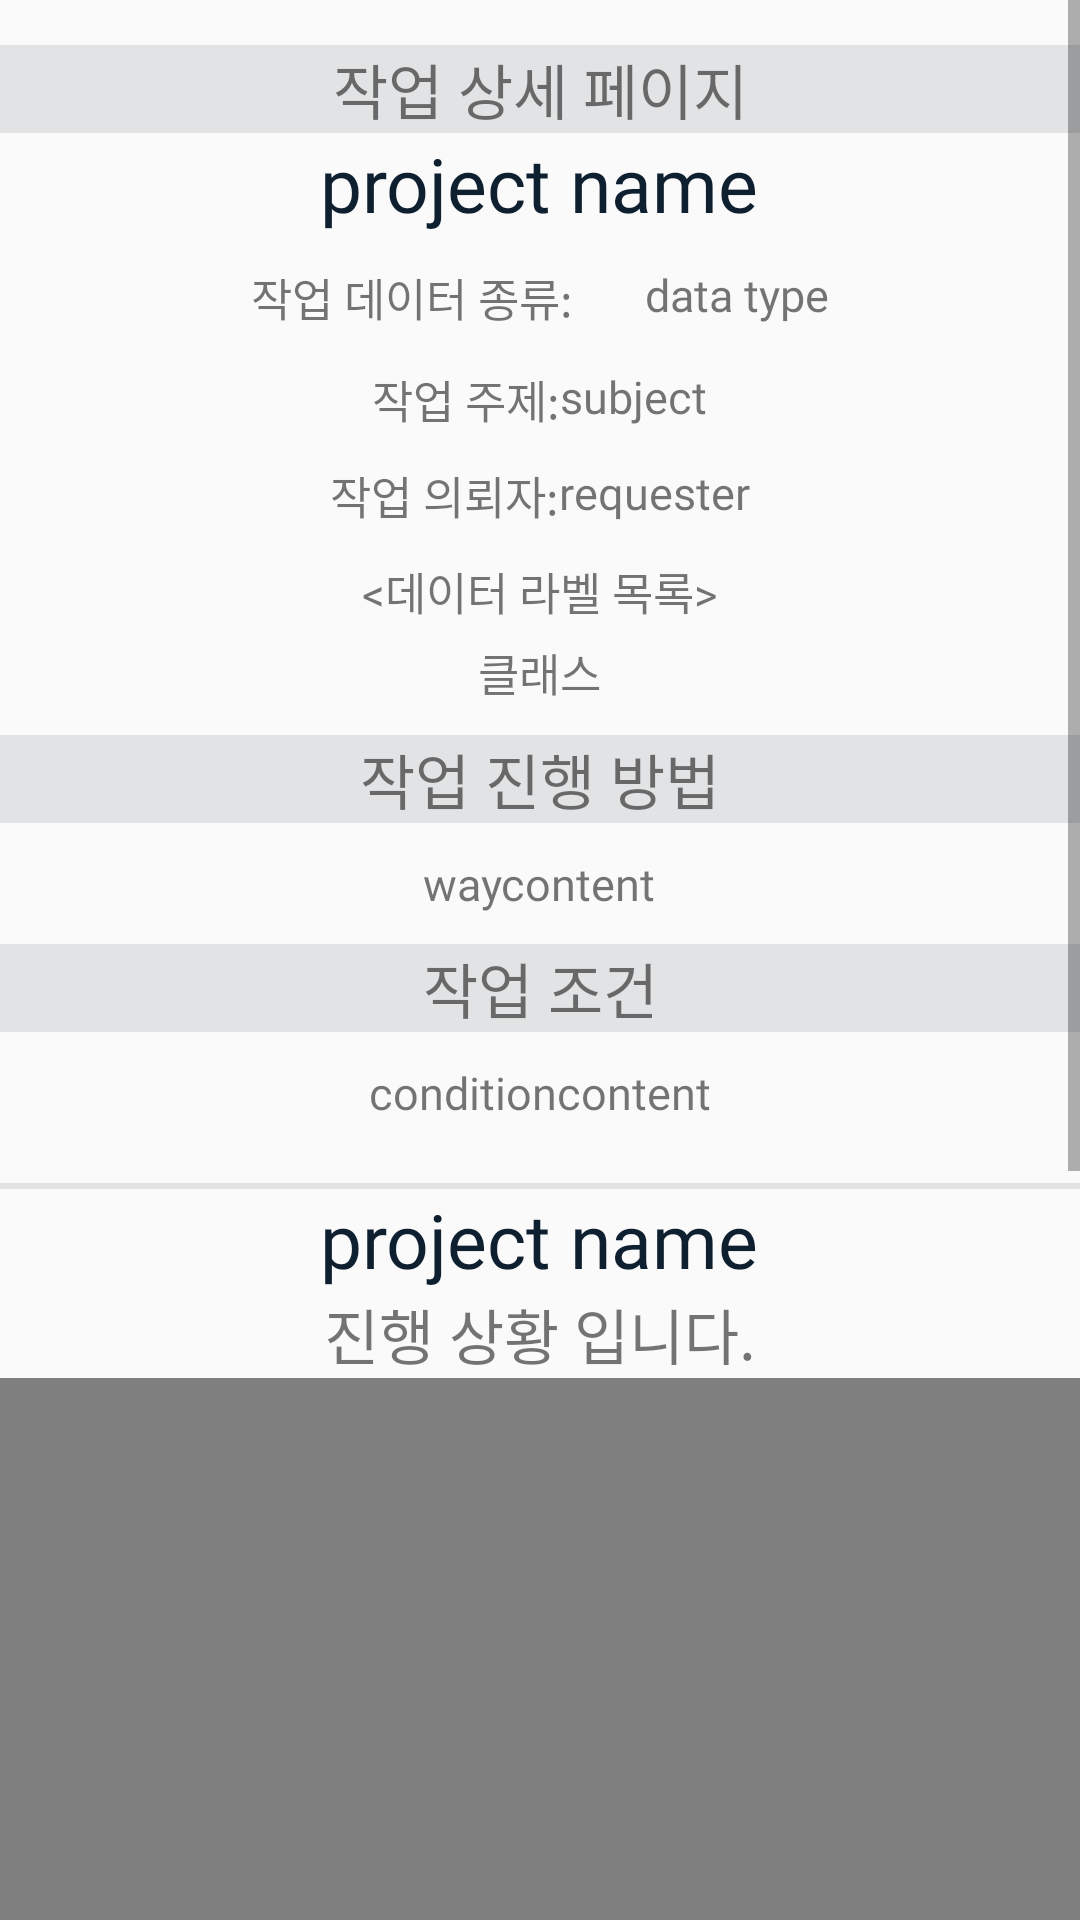

Produce the Android XML layout that renders to this screen, including the resource entries it uses.
<!-- AndroidManifest.xml: application theme AppTheme -->
<!-- res/layout/activity_request_detail.xml -->
<?xml version="1.0" encoding="utf-8"?>
<ScrollView xmlns:android="http://schemas.android.com/apk/res/android"
    xmlns:tools="http://schemas.android.com/tools"
    android:layout_width="match_parent"
    android:layout_height="match_parent"
    tools:context=".UI.mypage.RequestDetailActivity"
    android:orientation="vertical">

    <LinearLayout
        android:layout_width="match_parent"
        android:layout_height="match_parent"
        android:orientation="vertical">
    <TextView
        android:layout_width="match_parent"
        android:layout_height="wrap_content"
        android:background="#80CCCECF"
        android:gravity="center"
        android:layout_marginTop="15dp"
        android:text="작업 상세 페이지"
        android:textSize="20sp"
        android:fontFamily="@font/tmonmonsori" />
        <TextView
            android:id="@+id/project_name_request_detail1"
            android:layout_width="wrap_content"
            android:layout_height="wrap_content"
            android:text="project name"
            android:fontFamily="@font/tmonmonsori"
            android:textColor="@color/colorBlue"
            android:layout_gravity="center"
            android:textSize="25sp"/>
    <LinearLayout
        android:layout_width="match_parent"
        android:layout_height="wrap_content"
        android:gravity="center"
        android:layout_marginTop="10dp"
        android:orientation="horizontal">
        <TextView
            android:layout_width="wrap_content"
            android:layout_height="match_parent"
            android:text="작업 데이터 종류:"
            android:textSize="15sp"
            android:fontFamily="@font/tmonmonsori"/>
        <ImageView
            android:id="@+id/project_icon_request"
            android:layout_width="24dp"
            android:layout_height="24dp"
            android:adjustViewBounds="true"
            android:maxWidth="50dp"
            android:maxHeight="50dp" />
        <TextView
            android:id="@+id/work_data_type_request"
            android:layout_width="wrap_content"
            android:layout_height="match_parent"
            android:text="data type"
            android:textSize="15sp"
            android:fontFamily="@font/jejugothic"/>
    </LinearLayout>
    <LinearLayout
        android:layout_width="match_parent"
        android:layout_height="wrap_content"
        android:gravity="center"
        android:layout_marginTop="10dp"
        android:orientation="horizontal">
        <TextView
            android:layout_width="wrap_content"
            android:layout_height="match_parent"
            android:text="작업 주제:"
            android:textSize="15sp"
            android:fontFamily="@font/tmonmonsori"/>
        <TextView
            android:id="@+id/work_subject_request"
            android:layout_width="wrap_content"
            android:layout_height="match_parent"
            android:text="subject"
            android:fontFamily="@font/jejugothic"
            android:textSize="15sp" />
    </LinearLayout>
    <LinearLayout
        android:layout_width="match_parent"
        android:layout_height="wrap_content"
        android:gravity="center"
        android:layout_marginTop="10dp"
        android:orientation="horizontal">
        <TextView
            android:layout_width="wrap_content"
            android:layout_height="match_parent"
            android:text="작업 의뢰자:"
            android:textSize="15sp"
            android:fontFamily="@font/tmonmonsori"/>
        <TextView
            android:id="@+id/work_requester_request"
            android:layout_width="wrap_content"
            android:layout_height="match_parent"
            android:text="requester"
            android:fontFamily="@font/jejugothic"
            android:textSize="15sp" />
    </LinearLayout>

    <LinearLayout
        android:id="@+id/work_class_name"
        android:layout_width="match_parent"
        android:layout_height="wrap_content"
        android:gravity="center"
        android:layout_marginTop="10dp"
        android:orientation="vertical">
        <TextView
            android:layout_width="wrap_content"
            android:layout_height="match_parent"
            android:text="&lt;데이터 라벨 목록&gt;"
            android:textSize="15sp"
            android:fontFamily="@font/tmonmonsori"/>
        <TextView
            android:id="@+id/classlist_project_detail_request"
            android:layout_width="wrap_content"
            android:layout_height="match_parent"
            android:layout_marginTop="5dp"
            android:text="클래스"
            android:fontFamily="@font/jejugothic"
            android:textSize="15sp" />
    </LinearLayout>
    <TextView
        android:layout_width="match_parent"
        android:layout_height="wrap_content"
        android:layout_marginTop="10dp"
        android:background="#80CCCECF"
        android:gravity="center"
        android:text="작업 진행 방법"
        android:textSize="20sp"
        android:fontFamily="@font/tmonmonsori" />
    <TextView
        android:id="@+id/work_waycontent_request"
        android:layout_width="wrap_content"
        android:layout_height="match_parent"
        android:layout_gravity="center"
        android:layout_marginTop="10dp"
        android:text="waycontent"
        android:fontFamily="@font/jejugothic"
        android:textSize="15sp" />

    <TextView
        android:layout_width="match_parent"
        android:layout_height="wrap_content"
        android:layout_marginTop="10dp"
        android:background="#80CCCECF"
        android:gravity="center"
        android:text="작업 조건"
        android:textSize="20sp"
        android:fontFamily="@font/tmonmonsori" />
    <TextView
        android:id="@+id/work_conditioncontent_request"
        android:layout_width="wrap_content"
        android:layout_height="match_parent"
        android:layout_gravity="center"
        android:layout_marginTop="10dp"
        android:text="conditioncontent"
        android:fontFamily="@font/jejugothic"
        android:textSize="15sp" />
        <View
            android:layout_width="match_parent"
            android:layout_height="2dp"
            android:layout_centerInParent="true"
            android:background="@color/grayBackGround"
            android:layout_marginTop="20dp"/>

        <LinearLayout
        android:layout_width="wrap_content"
        android:layout_height="wrap_content"
        android:orientation="horizontal"
        android:layout_gravity="center">
    <TextView
        android:id="@+id/project_name_request_detail2"
        android:layout_width="wrap_content"
        android:layout_height="wrap_content"
        android:text="project name"
        android:fontFamily="@font/tmonmonsori"
        android:textColor="@color/colorBlue"
        android:textSize="25sp"/>
    </LinearLayout>

    <TextView
        android:layout_width="wrap_content"
        android:layout_height="wrap_content"
        android:text="진행 상황 입니다."
        android:fontFamily="@font/tmonmonsori"
        android:layout_gravity="center"
        android:textSize="20sp"/>

        <com.github.mikephil.charting.charts.PieChart
            android:id="@+id/piechart"
            android:layout_width="match_parent"
            android:layout_height="500dp"></com.github.mikephil.charting.charts.PieChart>

        <View
            android:layout_width="match_parent"
            android:layout_height="2dp"
            android:layout_centerInParent="true"
            android:background="@color/grayBackGround"
            android:layout_marginTop="20dp"/>

        <Button
            android:id="@+id/work_end"
            android:layout_width="wrap_content"
            android:layout_height="wrap_content"
            android:layout_gravity="center"
            android:layout_marginTop="20dp"
            android:backgroundTint="#8028ADFC"
            android:text="작업 종료"
            android:fontFamily="@font/tmonmonsori"/>

    </LinearLayout>
</ScrollView>
<!-- resources referenced by this layout -->
<resources>
  <color name="colorBlue">#0e1f2f</color>
  <color name="grayBackGround">#80CBCCCC</color>
  <style name="AppTheme" parent="Theme.AppCompat.Light">
          
          <item name="colorPrimary">@color/colorPrimary</item>
          <item name="colorPrimaryDark">@color/colorPrimaryDark</item>
          <item name="colorAccent">@color/colorPlaybackIndicator</item>
      </style>
  <color name="colorPrimary">#FFFFFF</color>
  <color name="colorPrimaryDark">#030304</color>
  <color name="colorPlaybackIndicator">#b2253571</color>
</resources>
